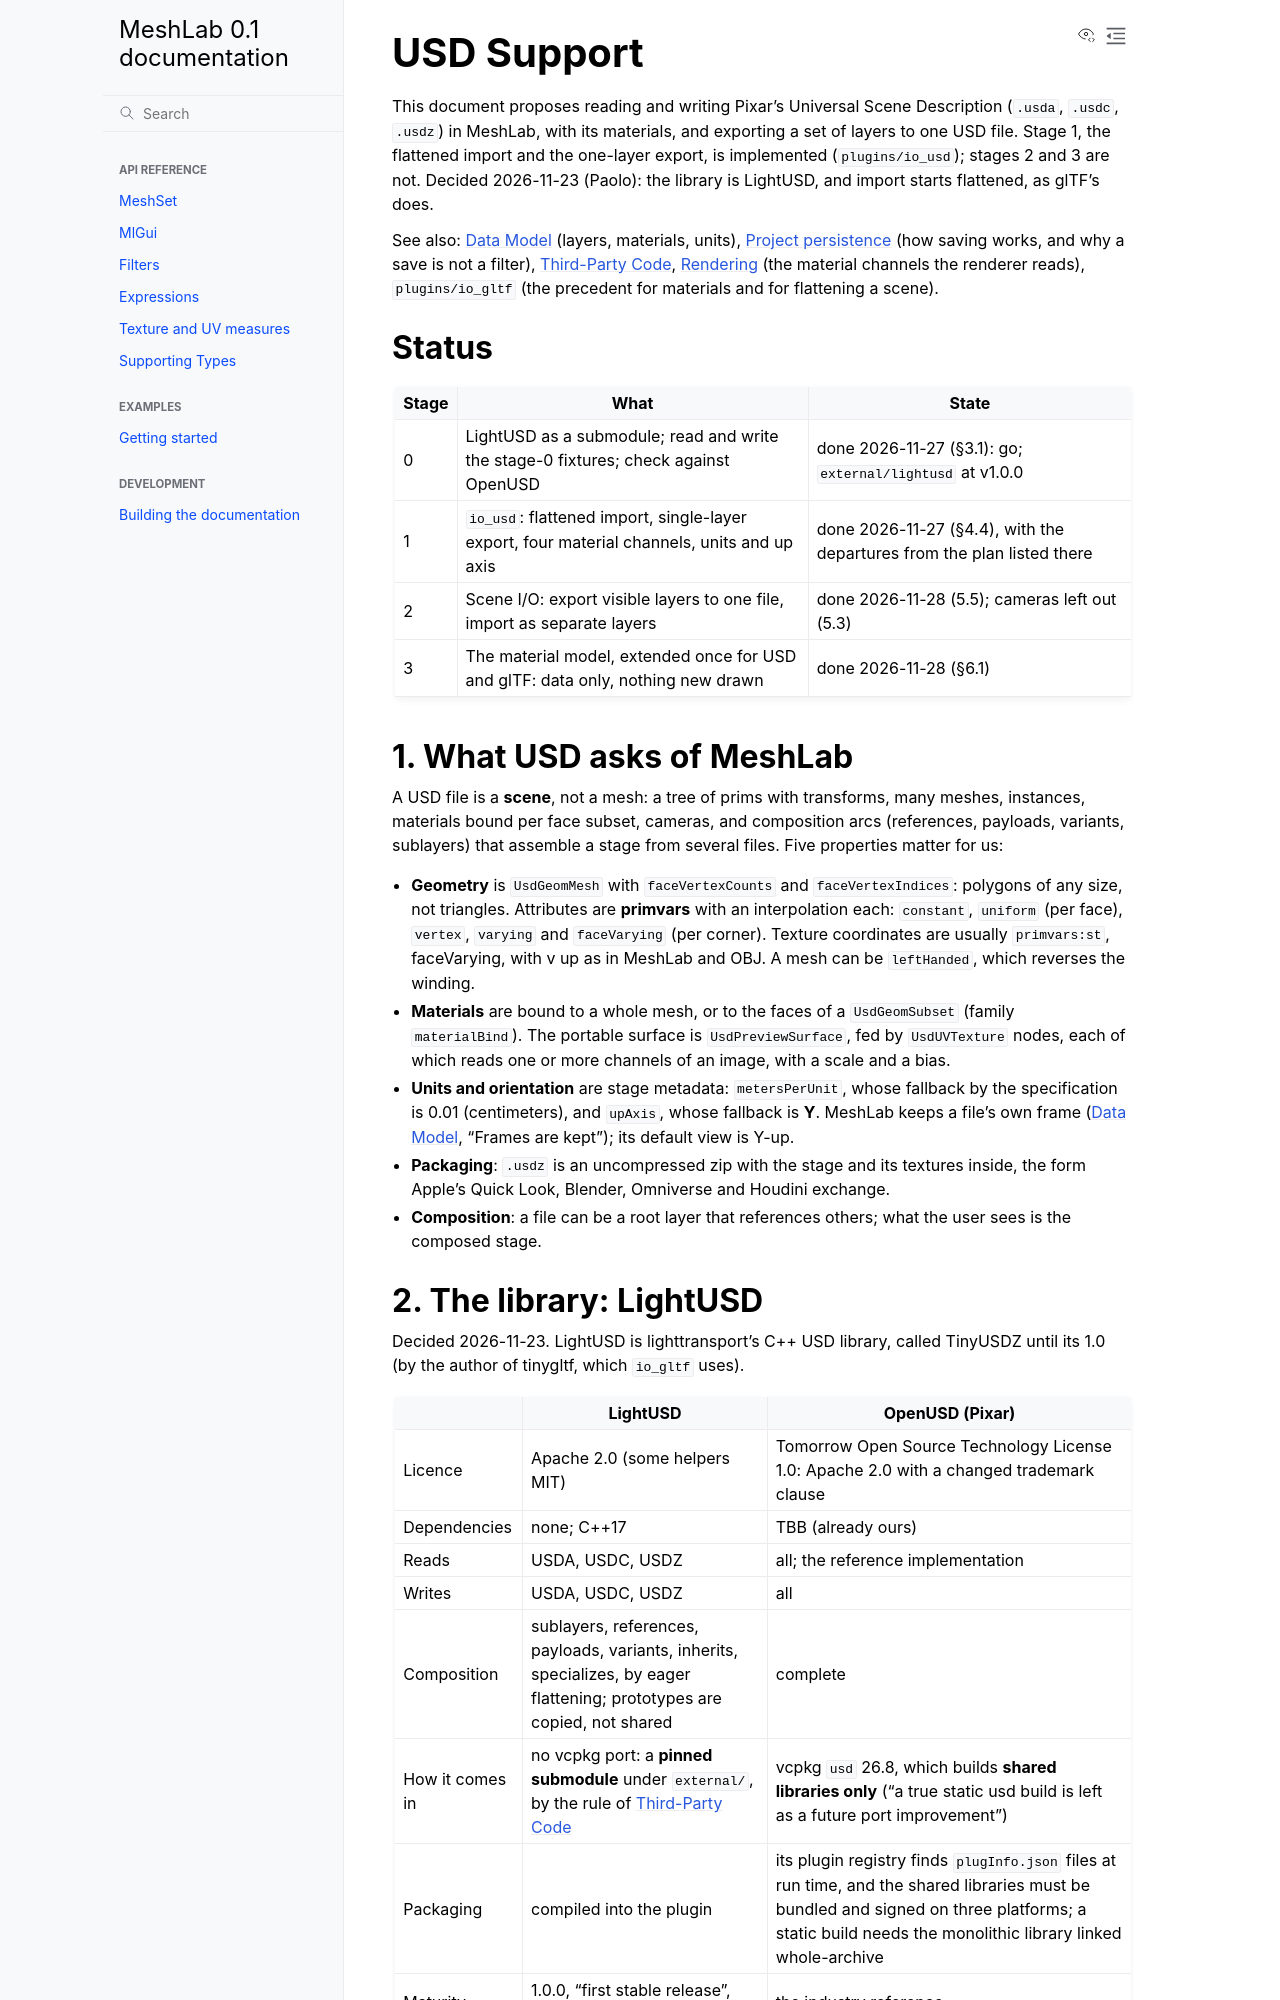

repository: cnr-isti-vclab/meshlab2 · page: nightly/design/proposals/usd_support.html · generator: sphinx

# USD Support

This document proposes reading and writing Pixar's Universal Scene Description (`.usda`,
`.usdc`, `.usdz`) in MeshLab, with its materials, and exporting a set of layers to one USD
file. Stage 1, the flattened import and the one-layer export, is implemented (`plugins/io_usd`);
stages 2 and 3 are not. Decided 2026-11-23 (Paolo): the library is LightUSD, and import starts
flattened, as glTF's does.

See also: [Data Model](../data_model.md) (layers, materials, units),
[Project persistence](../history/project_persistence.md) (how saving works, and why a save is
not a filter), [Third-Party Code](../third_party.md), [Rendering](../rendering.md) (the
material channels the renderer reads), `plugins/io_gltf` (the precedent for materials and
for flattening a scene).

## Status

| Stage | What | State |
|---|---|---|
| 0 | LightUSD as a submodule; read and write the stage-0 fixtures; check against OpenUSD | done 2026-11-27 (§3.1): go; `external/lightusd` at v1.0.0 |
| 1 | `io_usd`: flattened import, single-layer export, four material channels, units and up axis | done 2026-11-27 (§4.4), with the departures from the plan listed there |
| 2 | Scene I/O: export visible layers to one file, import as separate layers | done 2026-11-28 (5.5); cameras left out (5.3) |
| 3 | The material model, extended once for USD and glTF: data only, nothing new drawn | done 2026-11-28 (§6.1) |

## 1. What USD asks of MeshLab

A USD file is a **scene**, not a mesh: a tree of prims with transforms, many meshes,
instances, materials bound per face subset, cameras, and composition arcs (references,
payloads, variants, sublayers) that assemble a stage from several files. Five properties
matter for us:

- **Geometry** is `UsdGeomMesh` with `faceVertexCounts` and `faceVertexIndices`: polygons of
  any size, not triangles. Attributes are **primvars** with an interpolation each: `constant`,
  `uniform` (per face), `vertex`, `varying` and `faceVarying` (per corner). Texture
  coordinates are usually `primvars:st`, faceVarying, with v up as in MeshLab and OBJ. A mesh
  can be `leftHanded`, which reverses the winding.
- **Materials** are bound to a whole mesh, or to the faces of a `UsdGeomSubset` (family
  `materialBind`). The portable surface is `UsdPreviewSurface`, fed by `UsdUVTexture` nodes,
  each of which reads one or more channels of an image, with a scale and a bias.
- **Units and orientation** are stage metadata: `metersPerUnit`, whose fallback by the
  specification is 0.01 (centimeters), and `upAxis`, whose fallback is **Y**. MeshLab keeps
  a file's own frame ([Data Model](../data_model.md), "Frames are kept"); its default view
  is Y-up.
- **Packaging**: `.usdz` is an uncompressed zip with the stage and its textures inside, the
  form Apple's Quick Look, Blender, Omniverse and Houdini exchange.
- **Composition**: a file can be a root layer that references others; what the user sees is
  the composed stage.
